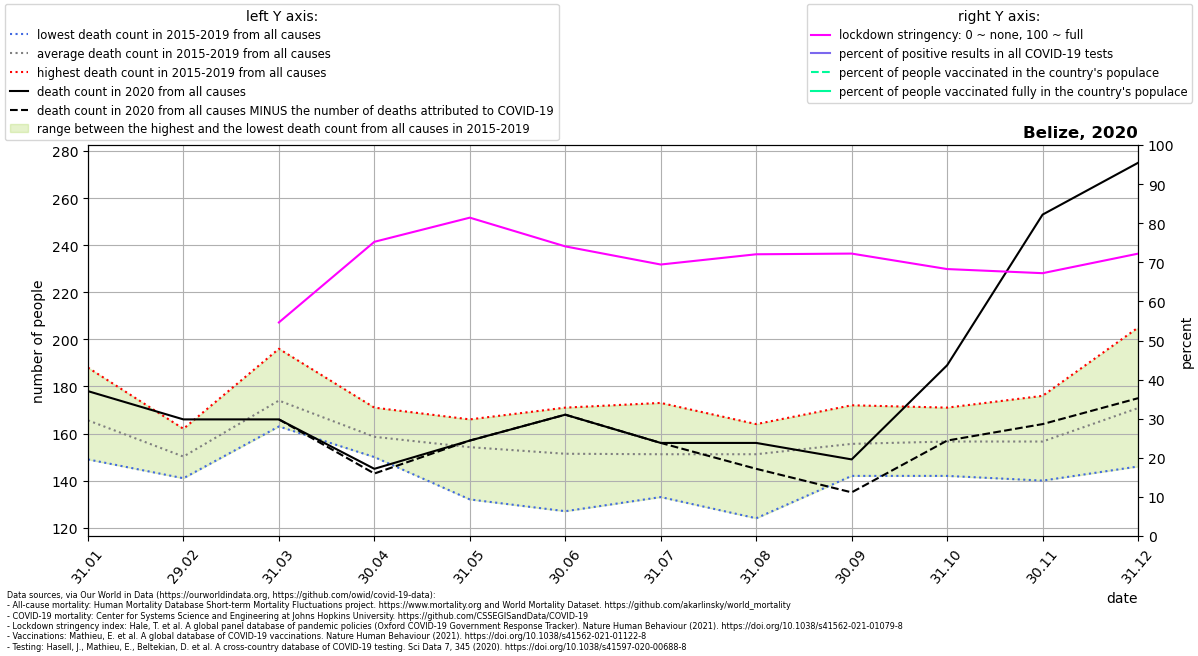

Data behind this chart, as committed beside it:
location, date, time, time_unit, deaths_2010_all_ages, deaths_2011_all_ages, deaths_2012_all_ages, deaths_2013_all_ages, deaths_2014_all_ages, deaths_2015_all_ages, deaths_2016_all_ages, deaths_2017_all_ages, deaths_2018_all_ages, deaths_2019_all_ages, deaths_2020_all_ages, deaths_2021_all_ages, new_deaths, new_cases_smoothed, new_tests_smoothed, stringency_index, people_vaccinated, people_fully_vaccinated, population, positive_test_percent
Belize, 2020-01-31, 1, monthly, , , , , , 149.0, 153.0, 161.0, 188.0, 177.0, 178.0, , , , , , , , , 
Belize, 2020-02-29, 2, monthly, , , , , , 147.0, 149.0, 141.0, 162.0, 152.0, 166.0, , , , , , , , , 
Belize, 2020-03-31, 3, monthly, , , , , , 167.0, 196.0, 169.0, 163.0, 175.0, 166.0, , 0.0, 0.286, , 54.63, , , 404915, 
Belize, 2020-04-30, 4, monthly, , , , , , 171.0, 152.0, 158.0, 162.0, 150.0, 145.0, , 2.0, 0.5238, , 75.25, , , 404915, 
Belize, 2020-05-31, 5, monthly, , , , , , 166.0, 132.0, 162.0, 158.0, 153.0, 157.0, , 0.0, 0.0, , 81.42, , , 404915, 
Belize, 2020-06-30, 6, monthly, , , , , , 127.0, 161.0, 171.0, 146.0, 152.0, 168.0, , 0.0, 0.1907, , 74.08, , , 404915, 
Belize, 2020-07-31, 7, monthly, , , , , , 156.0, 133.0, 173.0, 145.0, 149.0, 156.0, , 0.0, 0.7835, , 69.44, , , 404915, 
Belize, 2020-08-31, 8, monthly, , , , , , 124.0, 164.0, 157.0, 147.0, 164.0, 156.0, , 11.0, 26.76, , 72.06, , , 404915, 
Belize, 2020-09-30, 9, monthly, , , , , , 151.0, 161.0, 142.0, 152.0, 172.0, 149.0, , 14.0, 32.36, , 72.24, , , 404915, 
Belize, 2020-10-31, 10, monthly, , , , , , 147.0, 142.0, 154.0, 171.0, 169.0, 189.0, , 32.0, 46.19, , 68.28, , , 404915, 
Belize, 2020-11-30, 11, monthly, , , , , , 156.0, 140.0, 155.0, 156.0, 176.0, 253.0, , 89.0, 76.87, , 67.22, , , 404915, 
Belize, 2020-12-31, 12, monthly, , , , , , 151.0, 146.0, 187.0, 165.0, 205.0, 275.0, , 100.0, 162.2, , 72.22, , , 404915, 
